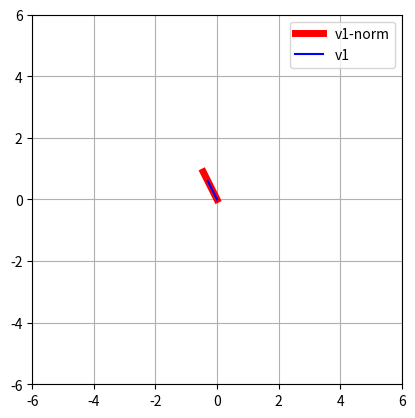

Reproduce this figure in Python.
import numpy as np
import matplotlib.pyplot as plt


v1 = np.array([-.3, .6])

mu = 1/np.linalg.norm(v1)

v1n = v1*mu

# plot them
plt.plot([0, v1n[0]],[0, v1n[1]],'r',label='v1-norm',linewidth=5)
plt.plot([0, v1[0]],[0, v1[1]],'b',label='v1')

# axis square
plt.axis('square')
plt.axis(( -6, 6, -6, 6 ))
plt.grid()
plt.legend()
plt.show()